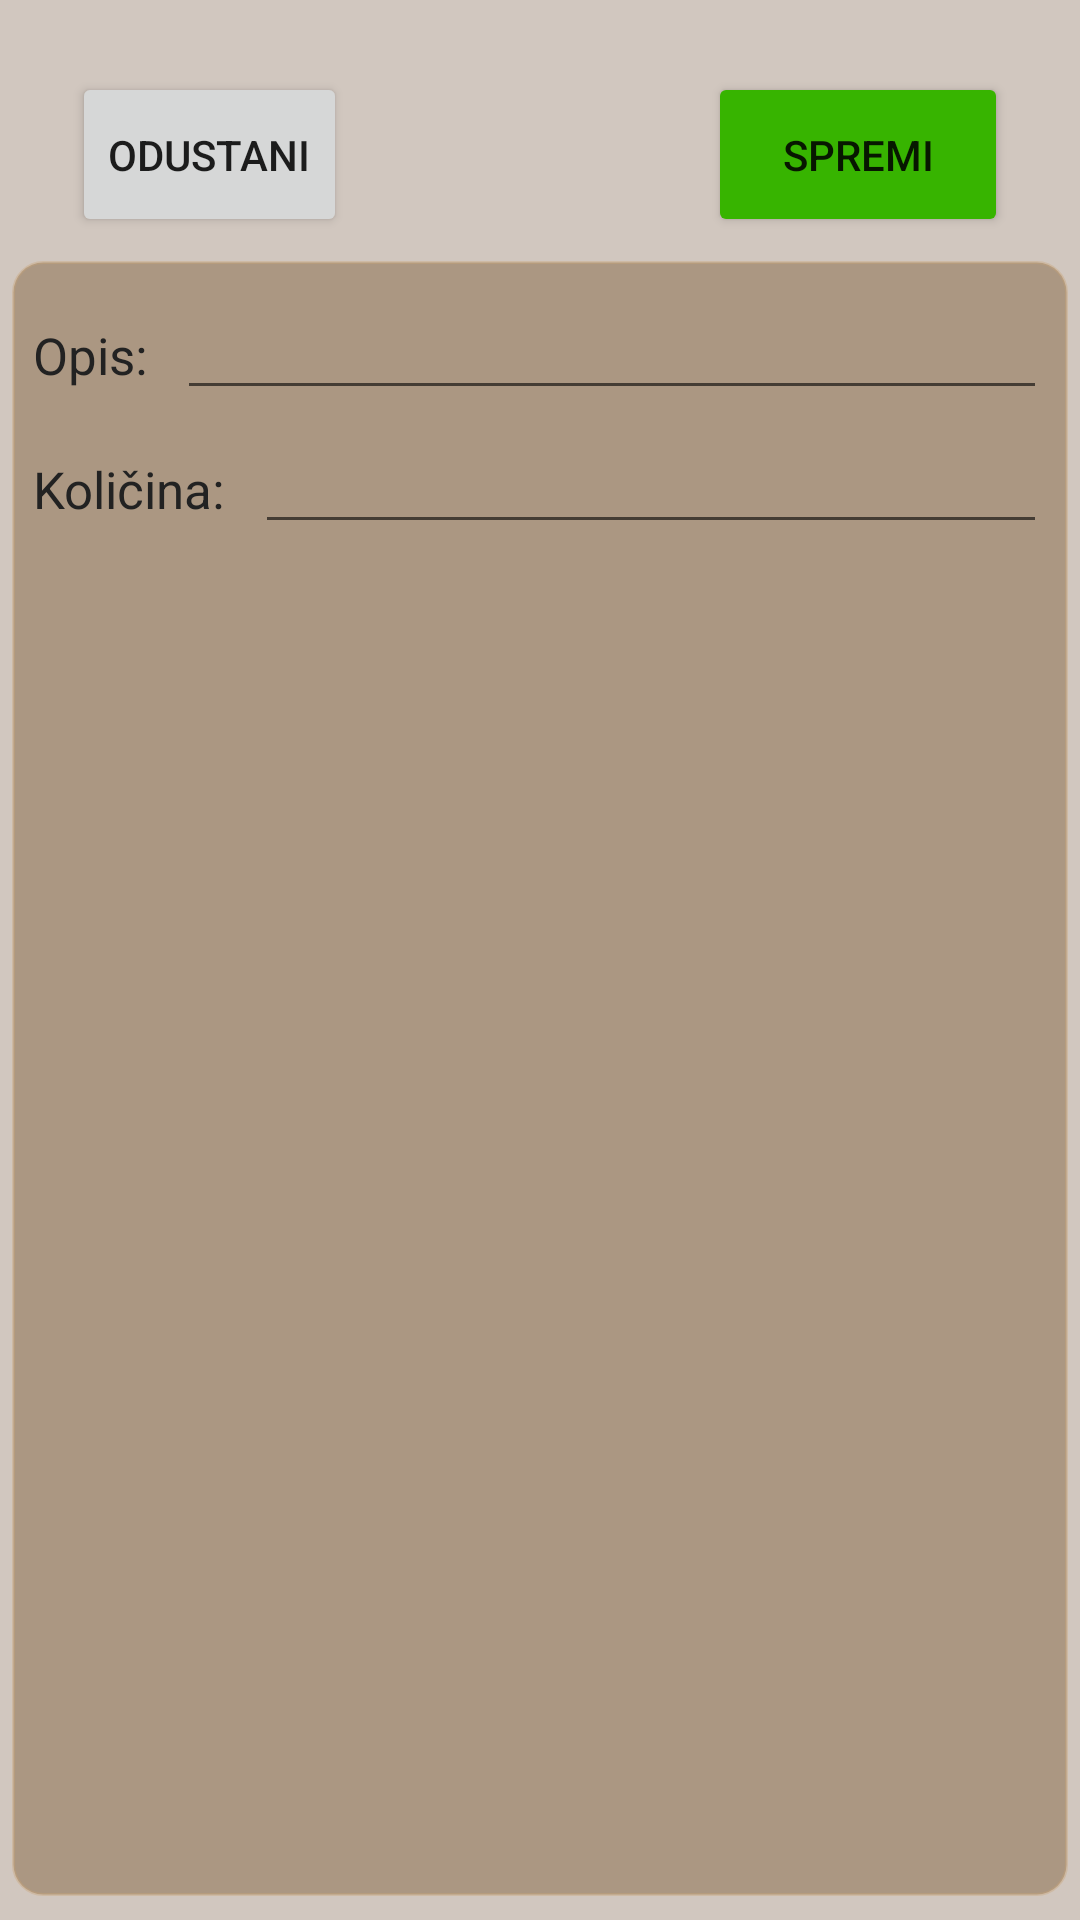

Write the Android layout XML for this screen, with the resource values it uses.
<!-- AndroidManifest.xml: application theme Theme.Azil -->
<!-- res/layout/activity_edit_donation.xml -->
<?xml version="1.0" encoding="utf-8"?>
<androidx.constraintlayout.widget.ConstraintLayout xmlns:android="http://schemas.android.com/apk/res/android"
    xmlns:app="http://schemas.android.com/apk/res-auto"
    xmlns:tools="http://schemas.android.com/tools"
    android:layout_width="match_parent"
    android:layout_height="match_parent"
    android:background="#E8CDC2B9"
    tools:context=".Activities.EditDonationActivity">

    <Button
        android:id="@+id/btnCancel"
        android:layout_width="wrap_content"
        android:layout_height="55dp"
        android:layout_marginTop="24dp"
        android:layout_marginStart="24dp"
        android:text="@string/btnCancel"
        app:layout_constraintStart_toStartOf="parent"
        app:layout_constraintTop_toTopOf="parent" />

    <Button
        android:id="@+id/btnSave"
        android:layout_width="100dp"
        android:layout_height="55dp"
        android:layout_marginTop="24dp"
        android:layout_marginEnd="24dp"
        android:backgroundTint="#37B400"
        android:text="@string/btnSave"
        app:layout_constraintEnd_toEndOf="parent"
        app:layout_constraintTop_toTopOf="parent" />

    <LinearLayout
        android:layout_width="0dp"
        android:layout_height="0dp"
        android:layout_marginStart="4dp"
        android:layout_marginTop="8dp"
        android:layout_marginEnd="4dp"
        android:layout_marginBottom="8dp"
        android:orientation="vertical"
        android:background="@drawable/layout_bg"
        app:layout_constraintBottom_toBottomOf="parent"
        app:layout_constraintEnd_toEndOf="parent"
        app:layout_constraintStart_toStartOf="parent"
        app:layout_constraintTop_toBottomOf="@+id/btnCancel">

        <LinearLayout
            android:id="@+id/linearDetails"
            android:layout_width="match_parent"
            android:layout_height="wrap_content"
            android:layout_marginStart="7dp"
            android:layout_marginTop="10dp"
            android:layout_marginEnd="7dp"
            android:layout_marginBottom="7dp"
            android:orientation="vertical">

            <LinearLayout
                android:layout_width="match_parent"
                android:layout_height="wrap_content"
                android:orientation="horizontal">

                <TextView
                    android:id="@+id/helper_Opis"
                    android:layout_width="wrap_content"
                    android:layout_height="wrap_content"
                    android:paddingRight="10dp"
                    android:text="@string/helper_opis"
                    android:textColor="#222222"
                    android:textSize="17sp" />

                <EditText
                    android:id="@+id/etOpis"
                    android:layout_width="match_parent"
                    android:layout_height="wrap_content"
                    android:textColor="#222222"
                    android:textSize="17sp" />
            </LinearLayout>

            <LinearLayout
                android:layout_width="match_parent"
                android:layout_height="wrap_content"
                android:layout_marginTop="5dp"
                android:orientation="horizontal">

                <TextView
                    android:id="@+id/helper_Kolicina"
                    android:layout_width="wrap_content"
                    android:layout_height="wrap_content"
                    android:paddingRight="10dp"
                    android:text="@string/helper_kolicina"
                    android:textColor="#222222"
                    android:textSize="17sp" />

                <EditText
                    android:id="@+id/etKolicina"
                    android:layout_width="match_parent"
                    android:layout_height="wrap_content"
                    android:textColor="#222222"
                    android:textSize="17sp" />
            </LinearLayout>
        </LinearLayout>
    </LinearLayout>
</androidx.constraintlayout.widget.ConstraintLayout>
<!-- resources referenced by this layout -->
<resources>
  <!-- drawable layout_bg (drawable) -->
  <?xml version="1.0" encoding="utf-8"?>
  <shape xmlns:android="http://schemas.android.com/apk/res/android">
      <solid android:color="#727C5D37"/>
      <stroke android:width="1dp" android:color="#5EC8A376" />
      <corners android:radius="10dp"/>
      <padding android:left="0dp" android:top="0dp" android:right="0dp" android:bottom="0dp" />
  </shape>
  <string name="btnCancel">Odustani</string>
  <string name="btnSave">Spremi</string>
  <string name="helper_kolicina" tools:ignore="ExtraTranslation">Količina: </string>
  <string name="helper_opis">Opis: </string>
  <style name="Theme.Azil" parent="Theme.MaterialComponents.DayNight.DarkActionBar">
          <item name="android:windowSoftInputMode">stateHidden</item>
          
          <item name="colorPrimary">@color/grey</item>
          <item name="colorPrimaryVariant">@color/black</item>
          <item name="colorOnPrimary">@color/white</item>
          
          <item name="colorSecondary">@color/white</item>
          <item name="colorSecondaryVariant">@color/grey</item>
          <item name="colorOnSecondary">@color/black</item>
          
          <item name="android:statusBarColor" tools:targetApi="l">?attr/colorPrimaryVariant</item>
          
          <item name="windowNoTitle">true</item>
      </style>
  <color name="grey">#232323</color>
  <color name="black">#FF000000</color>
  <color name="white">#FFFFFFFF</color>
</resources>
